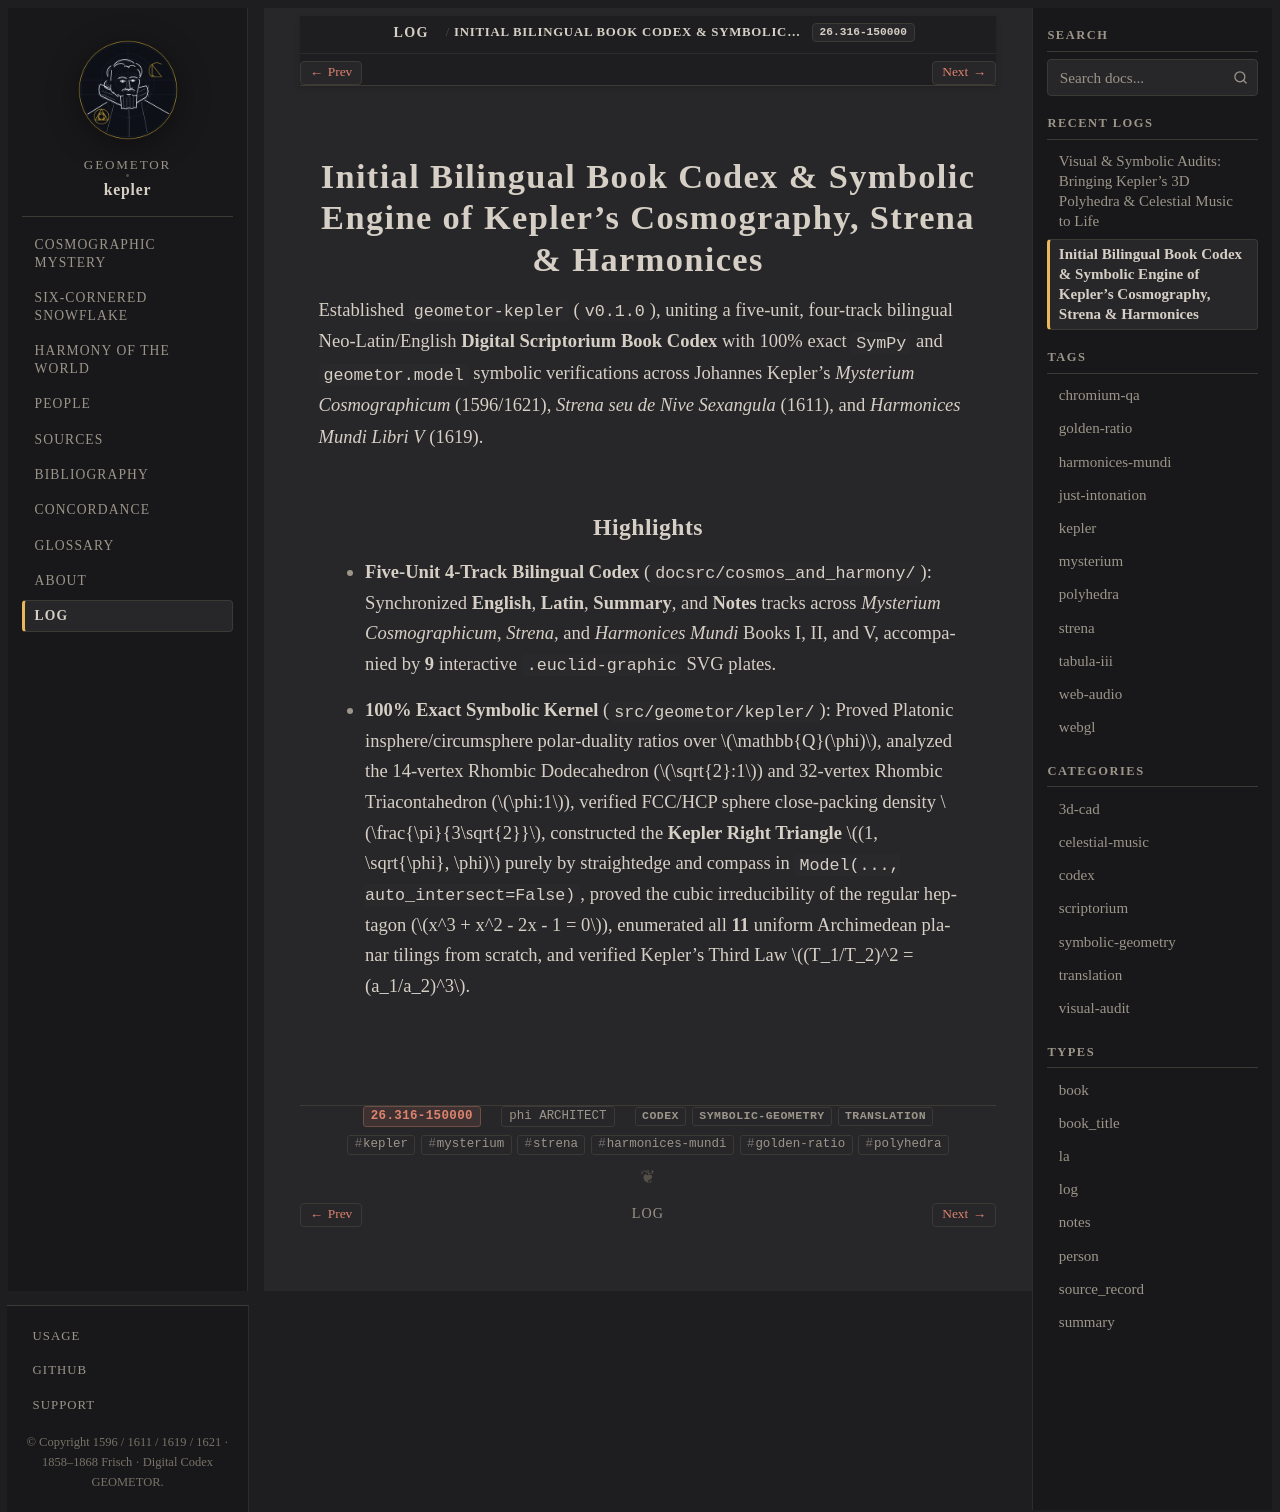

repository: geometor/kepler · page: log/26.316-150000/index.html · generator: sphinx

:date: 26.316-150000
:author: phi ARCHITECT
:type: log
:categories: codex, symbolic-geometry, translation
:tags: kepler, mysterium, strena, harmonices-mundi, golden-ratio, polyhedra

==============================================================================================
Initial Bilingual Book Codex & Symbolic Engine of Kepler's Cosmography, Strena & Harmonices
==============================================================================================

Established ``geometor-kepler`` (``v0.1.0``), uniting a five-unit, four-track bilingual Neo-Latin/English **Digital Scriptorium Book Codex** with 100% exact ``SymPy`` and ``geometor.model`` symbolic verifications across Johannes Kepler's *Mysterium Cosmographicum* (1596/1621), *Strena seu de Nive Sexangula* (1611), and *Harmonices Mundi Libri V* (1619).

Highlights
----------

- **Five-Unit 4-Track Bilingual Codex** (``docsrc/cosmos_and_harmony/``): Synchronized **English**, **Latin**, **Summary**, and **Notes** tracks across *Mysterium Cosmographicum*, *Strena*, and *Harmonices Mundi* Books I, II, and V, accompanied by **9** interactive ``.euclid-graphic`` SVG plates.
- **100% Exact Symbolic Kernel** (``src/geometor/kepler/``): Proved Platonic insphere/circumsphere polar-duality ratios over :math:`\mathbb{Q}(\phi)`, analyzed the 14-vertex Rhombic Dodecahedron (:math:`\sqrt{2}:1`) and 32-vertex Rhombic Triacontahedron (:math:`\phi:1`), verified FCC/HCP sphere close-packing density :math:`\frac{\pi}{3\sqrt{2}}`, constructed the **Kepler Right Triangle** :math:`(1, \sqrt{\phi}, \phi)` purely by straightedge and compass in ``Model(..., auto_intersect=False)``, proved the cubic irreducibility of the regular heptagon (:math:`x^3 + x^2 - 2x - 1 = 0`), enumerated all **11** uniform Archimedean planar tilings from scratch, and verified Kepler's Third Law :math:`(T_1/T_2)^2 = (a_1/a_2)^3`.
